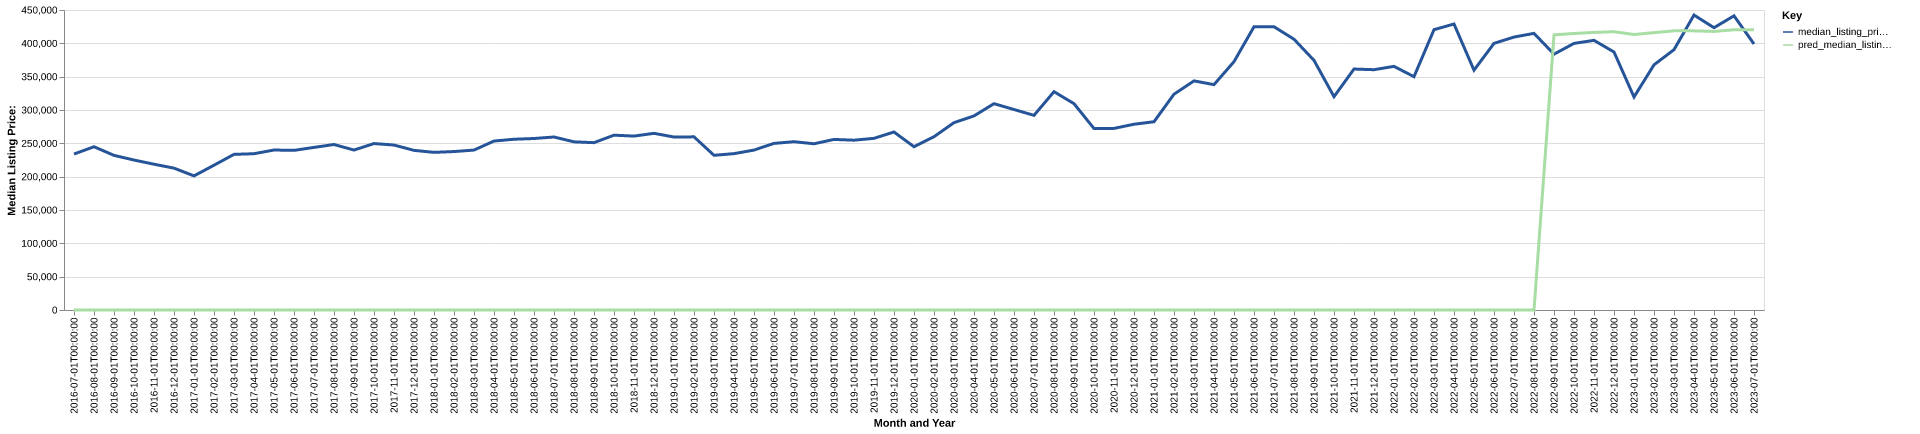

Source data for this figure (header and first rows):
date, time_idx, median_listing_price, thirty_year_interest_rate_five, month, county_name, active_listing_count, median_days_on_market, pred_median_listing_price, month_year
2016-07-01, 0, 233950, 3.72, 7, polk, tn, 134.0, 76.0, 0, Jul-2016
2016-08-01, 1, 244900, 3.73, 8, polk, tn, 140.0, 90.0, 0, Aug-2016
2016-09-01, 2, 231950, 3.66, 9, polk, tn, 138.0, 99.0, 0, Sep-2016
2016-10-01, 3, 224950, 3.64, 10, polk, tn, 145.0, 106.0, 0, Oct-2016
2016-11-01, 4, 218675, 3.66, 11, polk, tn, 141.0, 117.0, 0, Nov-2016
2016-12-01, 5, 212800, 3.48, 12, polk, tn, 132.0, 124.0, 0, Dec-2016
2017-01-01, 6, 201163, 3.45, 1, polk, tn, 113.0, 116.0, 0, Jan-2017
2017-02-01, 7, 217200, 3.5, 2, polk, tn, 113.0, 124.0, 0, Feb-2017
2017-03-01, 8, 233450, 3.52, 3, polk, tn, 109.0, 118.0, 0, Mar-2017
2017-04-01, 9, 234450, 4.03, 4, polk, tn, 116.0, 106.0, 0, Apr-2017
2017-05-01, 10, 239975, 4.32, 5, polk, tn, 117.0, 98.0, 0, May-2017
2017-06-01, 11, 239450, 4.2, 6, polk, tn, 114.0, 89.0, 0, Jun-2017
2017-07-01, 12, 243900, 4.19, 7, polk, tn, 110.0, 89.0, 0, Jul-2017
2017-08-01, 13, 248238, 4.3, 8, polk, tn, 103.0, 94.0, 0, Aug-2017
2017-09-01, 14, 239950, 4.1, 9, polk, tn, 100.0, 110.0, 0, Sep-2017
2017-10-01, 15, 249663, 4.05, 10, polk, tn, 98.0, 107.0, 0, Oct-2017
2017-11-01, 16, 247425, 3.94, 11, polk, tn, 105.0, 94.0, 0, Nov-2017
2017-12-01, 17, 239450, 4.03, 12, polk, tn, 104.0, 85.0, 0, Dec-2017
2018-01-01, 18, 236450, 3.93, 1, polk, tn, 92.0, 103.0, 0, Jan-2018
2018-02-01, 19, 237675, 3.83, 2, polk, tn, 94.0, 104.0, 0, Feb-2018
2018-03-01, 20, 239900, 3.94, 3, polk, tn, 93.0, 123.0, 0, Mar-2018
2018-04-01, 21, 253450, 3.95, 4, polk, tn, 92.0, 106.0, 0, Apr-2018
2018-05-01, 22, 256125, 3.99, 5, polk, tn, 85.0, 92.0, 0, May-2018
2018-06-01, 23, 257250, 4.15, 6, polk, tn, 84.0, 96.0, 0, Jun-2018
2018-07-01, 24, 259500, 4.4, 7, polk, tn, 98.0, 76.0, 0, Jul-2018
2018-08-01, 25, 252250, 4.46, 8, polk, tn, 92.0, 80.0, 0, Aug-2018
2018-09-01, 26, 251000, 4.58, 9, polk, tn, 92.0, 83.0, 0, Sep-2018
2018-10-01, 27, 262250, 4.66, 10, polk, tn, 90.0, 106.0, 0, Oct-2018
2018-11-01, 28, 260875, 4.62, 11, polk, tn, 87.0, 123.0, 0, Nov-2018
2018-12-01, 29, 265000, 4.54, 12, polk, tn, 81.0, 120.0, 0, Dec-2018
2019-01-01, 30, 259450, 4.6, 1, polk, tn, 74.0, 99.0, 0, Jan-2019
2019-02-01, 31, 259725, 4.72, 2, polk, tn, 72.0, 104.0, 0, Feb-2019
2019-03-01, 32, 232043, 4.9, 3, polk, tn, 75.0, 82.0, 0, Mar-2019
2019-04-01, 33, 234543, 4.94, 4, polk, tn, 79.0, 82.0, 0, Apr-2019
2019-05-01, 34, 239869, 4.75, 5, polk, tn, 77.0, 72.0, 0, May-2019
2019-06-01, 35, 249900, 4.51, 6, polk, tn, 84.0, 74.0, 0, Jun-2019
2019-07-01, 36, 252450, 4.41, 7, polk, tn, 88.0, 61.0, 0, Jul-2019
2019-08-01, 37, 249350, 4.41, 8, polk, tn, 86.0, 73.0, 0, Aug-2019
2019-09-01, 38, 255875, 4.2, 9, polk, tn, 85.0, 89.0, 0, Sep-2019
2019-10-01, 39, 254700, 4.14, 10, polk, tn, 85.0, 97.0, 0, Oct-2019
2019-11-01, 40, 257500, 3.84, 11, polk, tn, 83.0, 106.0, 0, Nov-2019
2019-12-01, 41, 267000, 3.81, 12, polk, tn, 85.0, 124.0, 0, Dec-2019
2020-01-01, 42, 244900, 3.75, 1, polk, tn, 83.0, 123.0, 0, Jan-2020
2020-02-01, 43, 259900, 3.73, 2, polk, tn, 76.0, 131.0, 0, Feb-2020
2020-03-01, 44, 281067, 3.78, 3, polk, tn, 70.0, 146.0, 0, Mar-2020
2020-04-01, 45, 291125, 3.75, 4, polk, tn, 71.0, 100.0, 0, Apr-2020
2020-05-01, 46, 309500, 3.74, 5, polk, tn, 62.0, 128.0, 0, May-2020
2020-06-01, 47, 300725, 3.72, 6, polk, tn, 54.0, 115.0, 0, Jun-2020
2020-07-01, 48, 291975, 3.49, 7, polk, tn, 49.0, 97.0, 0, Jul-2020
2020-08-01, 49, 327450, 3.65, 8, polk, tn, 42.0, 62.0, 0, Aug-2020
2020-09-01, 50, 309500, 3.33, 9, polk, tn, 37.0, 48.0, 0, Sep-2020
2020-10-01, 51, 272200, 3.28, 10, polk, tn, 40.0, 66.0, 0, Oct-2020
2020-11-01, 52, 272400, 3.21, 11, polk, tn, 43.0, 51.0, 0, Nov-2020
2020-12-01, 53, 278650, 3.07, 12, polk, tn, 40.0, 59.0, 0, Dec-2020
2021-01-01, 54, 282400, 2.99, 1, polk, tn, 30.0, 62.0, 0, Jan-2021
2021-02-01, 55, 323725, 2.93, 2, polk, tn, 25.0, 85.0, 0, Feb-2021
2021-03-01, 56, 343700, 2.88, 3, polk, tn, 21.0, 84.0, 0, Mar-2021
2021-04-01, 57, 338050, 2.84, 4, polk, tn, 19.0, 53.0, 0, Apr-2021
2021-05-01, 58, 372500, 2.71, 5, polk, tn, 23.0, 33.0, 0, May-2021
2021-06-01, 59, 424889, 2.79, 6, polk, tn, 30.0, 33.0, 0, Jun-2021
... 25 more rows
